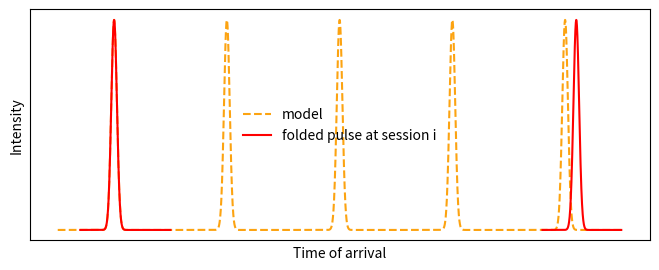

Python code for this plot:
import numpy as np
import matplotlib.pyplot as plt

# Parameters for the pulse profile
period = 1.0  # Period of the pulsar in seconds
pulse_duration = 0.1  # Duration of the pulse in seconds
sampling_rate = 1000  # Number of samples per second
pulse_std = pulse_duration / 4  # Standard deviation of the Gaussian pulse

n_profiles = 5
# Generate time axis
t = np.linspace(0,n_profiles* period, int(n_profiles*period * sampling_rate), endpoint=False)

# Generate pulse profile
pulse_profile = np.exp(-0.5 * ((t % period - 0.5 * period) / pulse_std) ** 2)
pulse_fold = np.exp(-0.5 * ((t[200:1000]%period - 0.5* period)/pulse_std)**2)
# Plotting
plt.figure(figsize=(8, 3))
plt.plot(t, pulse_profile, c='#fca311',ls='--', label='model')
plt.plot(t[200:1000], pulse_fold, c='r')
plt.plot(t[-701:-1], pulse_fold[:-100], c='r', label='folded pulse at session i')
plt.xlabel('Time of arrival')
plt.ylabel('Intensity')
plt.xticks([])
plt.yticks([])
plt.legend(frameon=False, loc='best')
plt.savefig('psr.png',transparent=True, bbox_inches='tight', dpi=200)
plt.show()

